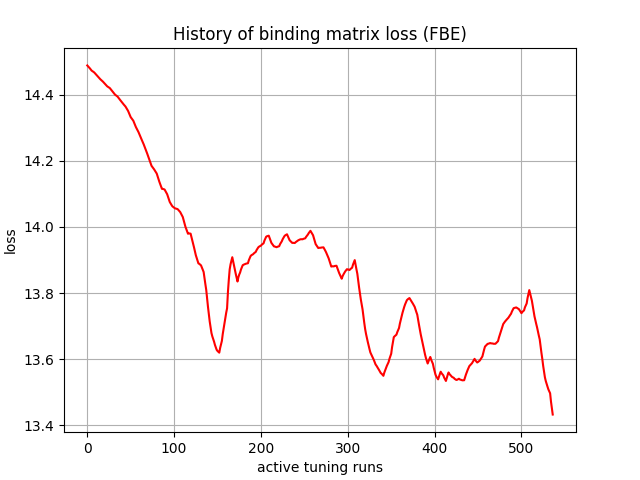

Data behind this chart, as committed beside it:
, 0
0, 14.49
1, 14.49
2, 14.48
3, 14.48
4, 14.48
5, 14.47
6, 14.47
7, 14.47
8, 14.47
9, 14.46
10, 14.46
11, 14.46
12, 14.46
13, 14.45
14, 14.45
15, 14.45
16, 14.44
17, 14.44
18, 14.44
19, 14.44
20, 14.43
21, 14.43
22, 14.43
23, 14.43
24, 14.42
25, 14.42
26, 14.42
27, 14.42
28, 14.41
29, 14.41
30, 14.41
31, 14.4
32, 14.4
33, 14.4
34, 14.4
35, 14.39
36, 14.39
37, 14.39
38, 14.38
39, 14.38
40, 14.38
41, 14.37
42, 14.37
43, 14.37
44, 14.36
45, 14.36
46, 14.36
47, 14.35
48, 14.34
49, 14.34
50, 14.33
51, 14.33
52, 14.33
53, 14.32
54, 14.31
55, 14.31
56, 14.3
57, 14.3
58, 14.29
59, 14.29
... 477 more rows
